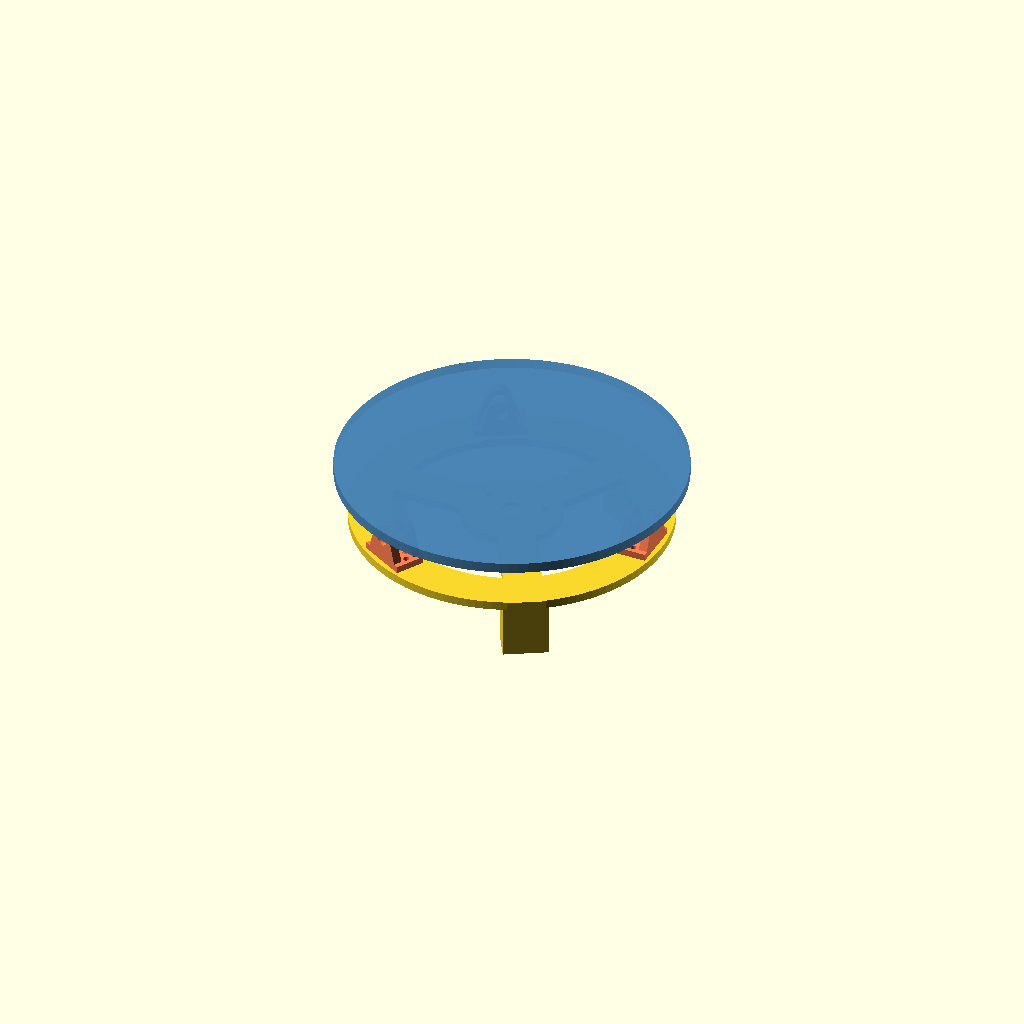
Cell 1: the model at its default parameters.
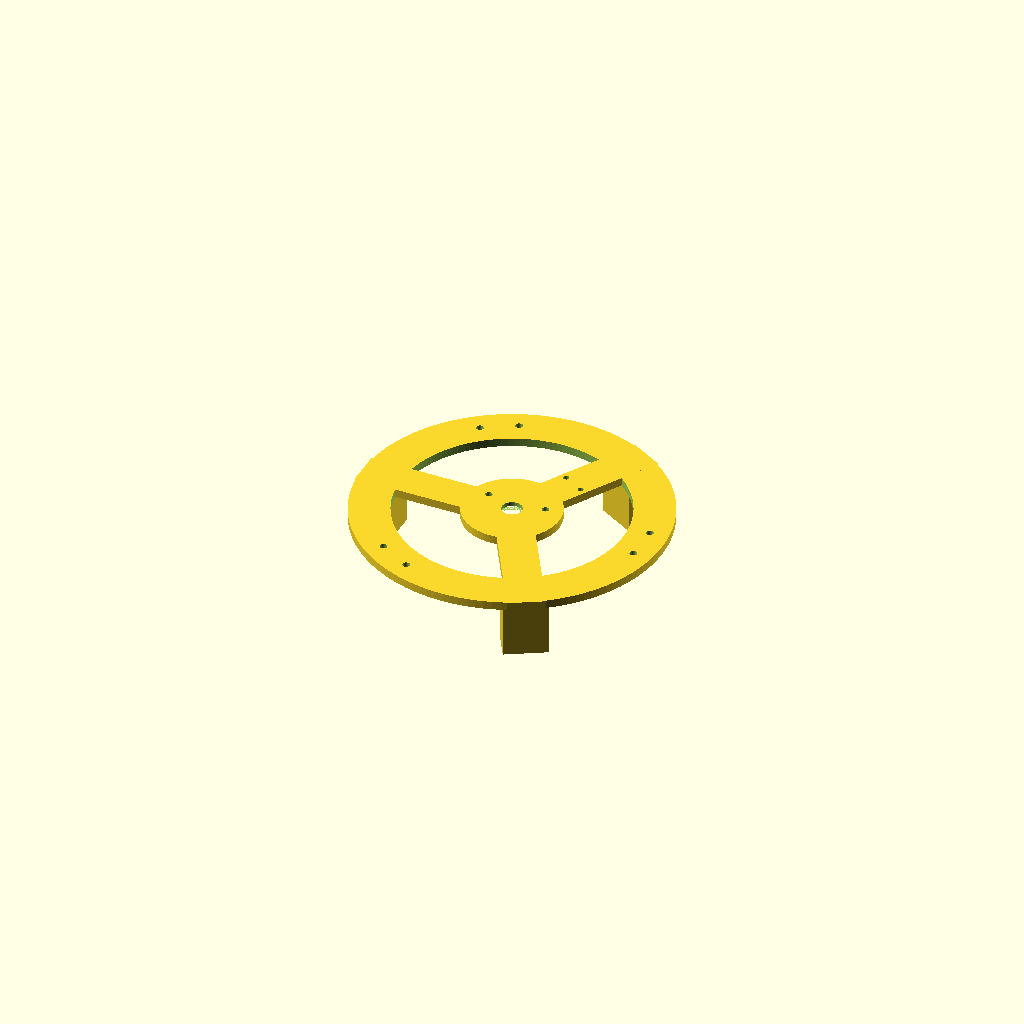
Cell 2: part = "base" (everything else at default).
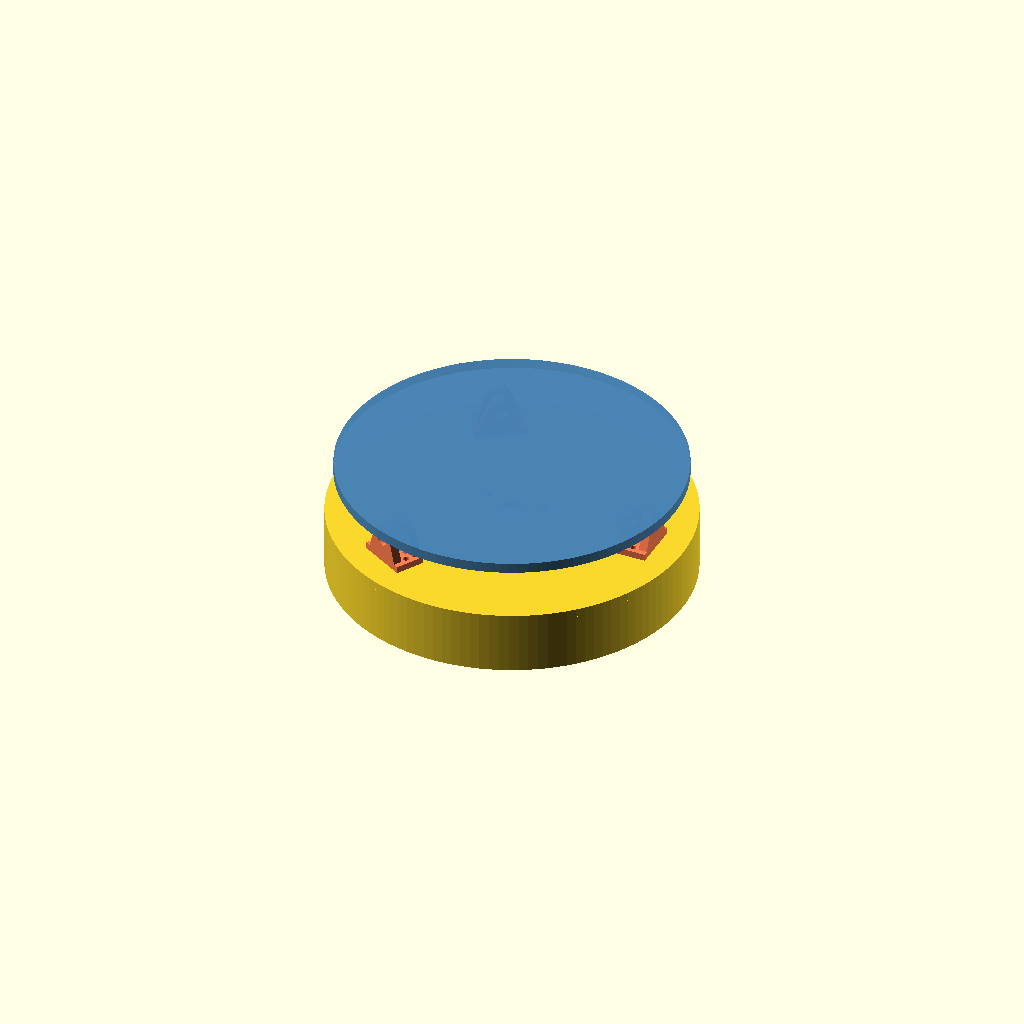
Cell 3: the same model with solid_base = true.
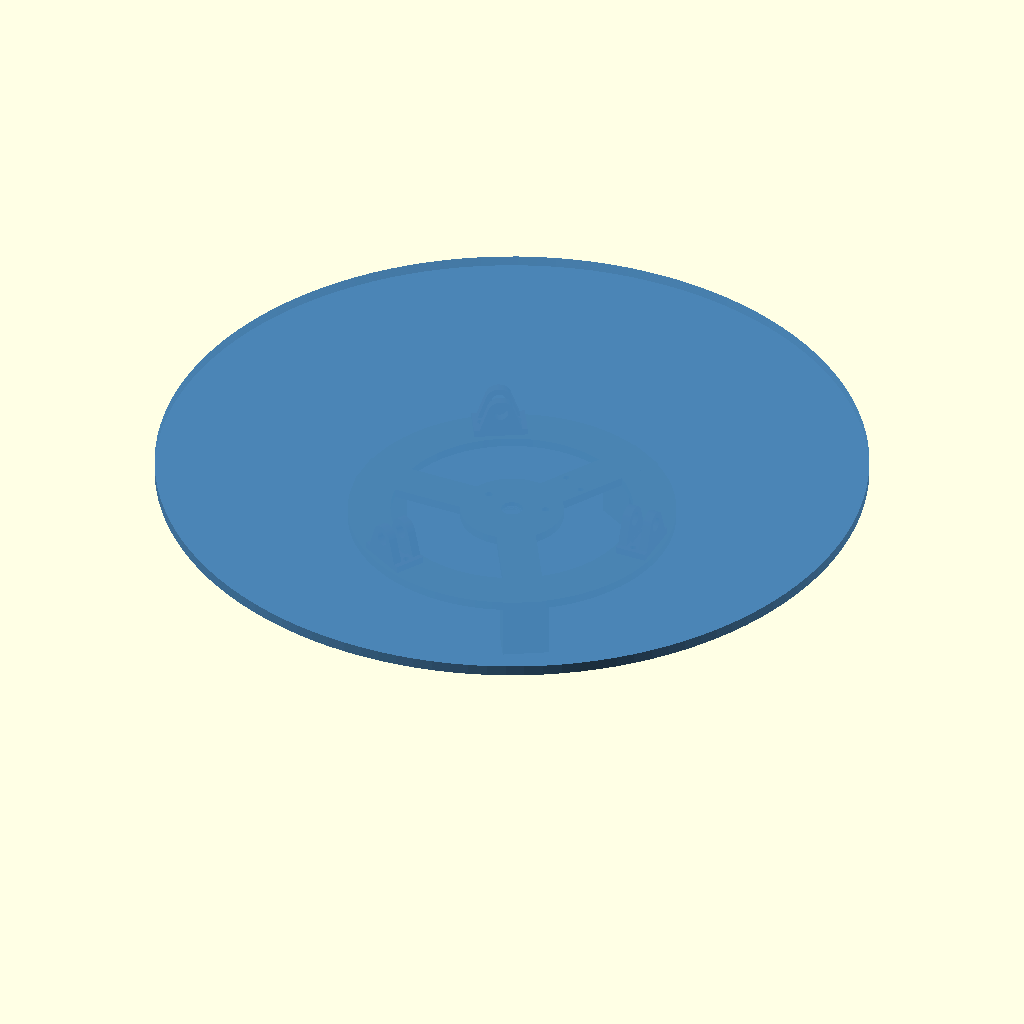
Cell 4: platter_d = 400 (everything else at default).
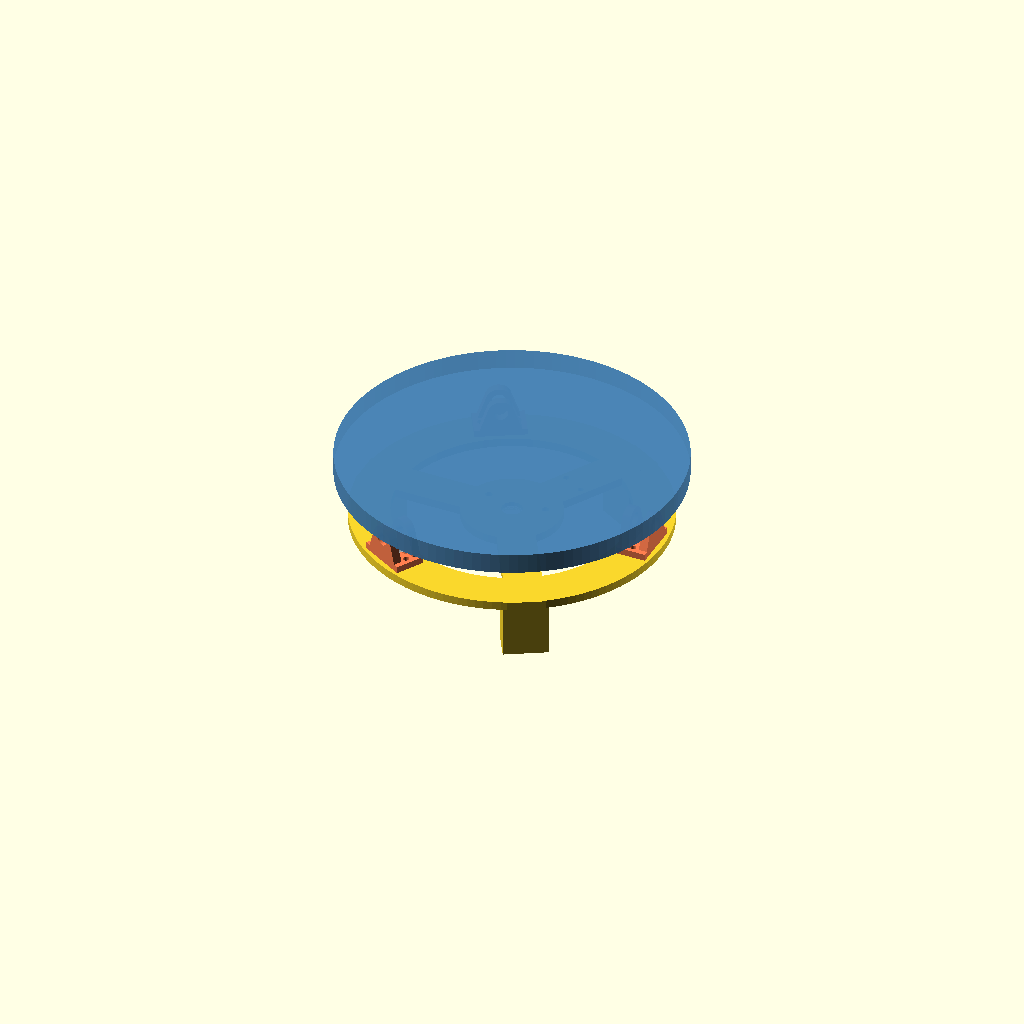
Cell 5: the same model with platter_t = 12.
One fixed orthographic camera (rotation 55°, 0°, 25°; colour scheme Cornfield) for every cell.
The OpenSCAD source (scanner_rig/turntable.scad):
// ─────────────────────────────────────────────────────────────
// Motorized scanning turntable
// Direct-drive 28BYJ-48 stepper; platter weight carried by
// three 608ZZ skateboard bearings so the motor only turns it.
//
// Print "base" and "platter" separately (set `part` below or
// use -D 'part="base"' from the CLI). Platter prints upside
// down (hub boss up). No supports needed for either part.
// ─────────────────────────────────────────────────────────────

part = "assembly"; // ["assembly", "base", "base_print", "motor_test", "bracket", "axle", "platter", "platter_print"]
// Print: base_print (x1), bracket (x3), platter_print (x1).
// Brackets bolt on with 2x M4x10 each, inserted from under the plate
// (heads end up inside the skirt cavity). All parts support-free.

$fn = 120;

/* [Platter] */
platter_d    = 200;  // fits well within a 350 mm bed; raise if you like
platter_t    = 6;
platter_lift = 26;   // platter underside above base plate top (set by roller size)
grip_recess  = 0;    // optional cork-disc recess depth on the top face.
                     // Leave 0: the platter prints top-face-down, and any
                     // recess becomes an air gap under the first layer.

/* [Base] */
solid_base = false;  // false = lightweight spoked frame (~half the filament)
plate_t = 5;
skirt_h = 32;        // leg/skirt height: motor-body clearance under the plate
base_d  = 210;       // (solid_base only) full disc + skirt diameter
skirt_t = 4;         // (solid_base only) skirt wall thickness

/* [Lightweight frame] */
hub_d   = 58;        // central motor hub (clears the Ø47 recess + ear holes)
ring_ri = 68;        // bracket ring inner radius
ring_ro = 92;        // bracket ring outer radius (brackets bolt on at r=80)
spoke_w = 22;        // width of the 3 hub→ring spokes
leg_r   = 80;        // radius of the 3 feet (sit between the brackets)
leg_x   = 18;        // foot size, radial
leg_y   = 26;        // foot size, tangential

/* [Support rollers — 608ZZ bearings] */
roller_r = 80;       // radius of the ring the bearings support
brg_od   = 22;
brg_w    = 7;
axle_d   = 8.2;      // clearance for an M8 bolt or 8 mm rod
tab_t    = 5;
brg_clr  = 0.8;
foot_t   = 4;        // bracket foot thickness (at the screw pads)
foot_y   = 15;       // half-length of the foot; screws live in the ends
screw_y  = 11;       // screw holes sit fore & aft of the Ø22 bearing, clear
                     // of it, with a full 2.2 mm wall of foot all around the
                     // hole (bearing only grazes the foot near its centre)
screw_clr = 4.4;     // clearance holes in the plate (M4)
screw_tap = 3.6;     // self-tap holes in the bracket foot pads (PETG-proven)

/* [Motor — 28BYJ-48 with OFFSET shaft] */
// Values below are MEASURED and validated by the motor_test coupon fitting
// this specific motor (body Ø28.7, ~19 mm tall). The shaft is offset from
// the body centre; the recess is centred on the shaft and oversized so the
// body drops in and rotates freely to align the ears.
shaft_len   = 10;    // shaft length beyond the flange face
shaft_d     = 5.4;   // clearance bore for the 5 mm shaft
shaft_flats = 3.4;   // clearance across the 3 mm flats
recess_t    = 2.5;   // flange recess depth in the plate underside
motor_shaft_offset = 8;   // shaft axis → body centre (recess sizing)
recess_d    = 2*(motor_shaft_offset + 14) + 3; // Ø47 — coupon-validated fit for the Ø28.7 body
mount_c2c   = 35;    // ear-hole spacing — MEASURED (ears centered on shaft)
mount_perp  = 7;     // shaft axis → the ear-hole line — MEASURED
mount_d     = 4.2;   // M4 clearance; ears bolt through with nuts underneath

shaft_above_plate = shaft_len - (plate_t - recess_t);
brg_center_h      = platter_lift - brg_od / 2;

module tube(od, wall, h) {
    difference() {
        cylinder(d = od, h = h);
        translate([0, 0, -0.5]) cylinder(d = od - 2 * wall, h = h + 1);
    }
}

// One bolt-on roller bracket: axle along local X (radial when placed),
// bearing rolls tangentially. Prints foot-down, no supports.
module roller_bracket() {
    gap = brg_w + brg_clr;
    w = gap + 2 * tab_t;             // tangential extent
    difference() {
        union() {
            translate([-w / 2, -foot_y, 0]) cube([w, 2 * foot_y, foot_t]);   // foot
            for (s = [-1, 1])
                translate([s * (gap / 2 + tab_t / 2), 0, 0])
                    hull() {
                        translate([-tab_t / 2, -12, foot_t - 1]) cube([tab_t, 24, 1]);
                        translate([0, 0, brg_center_h])
                            rotate([0, 90, 0]) cylinder(d = axle_d + 7, h = tab_t, center = true);
                    }
        }
        // axle bore
        translate([0, 0, brg_center_h])
            rotate([0, 90, 0]) cylinder(d = axle_d, h = w + 2, center = true);
        // clearance pocket so the bearing OD spins free of the foot. Only
        // needs to span the narrow band where the bearing grazes the foot
        // (±7 mm); beyond that the round bearing has curved clear on its own.
        translate([-3.8, -7, 1.5]) cube([7.6, 14, foot_t]);
        // screw holes fore & aft of the bearing, in the solid foot ends
        for (s = [-1, 1])
            translate([0, s * screw_y, -1]) cylinder(d = screw_tap, h = foot_t + 2);
    }
}

// Holes shared by both base styles: shaft clearance, motor recess, ear
// bolts, and the three bracket screw pairs.
module base_holes() {
    cylinder(d = 12, h = 4 * plate_t, center = true);                  // shaft clearance
    // motor flange recess — oversized & centred so the offset body seats
    // flat no matter how the motor is rotated to align its ears
    translate([0, 0, -plate_t - 0.01]) cylinder(d = recess_d, h = recess_t + 0.01);
    // ear bolt holes (through-holes; nut underneath)
    for (s = [-1, 1])
        translate([s * mount_c2c / 2, mount_perp, -plate_t - 1])
            cylinder(d = mount_d, h = plate_t + 2);
    // bracket screw clearance holes, 2 per bracket at 0/120/240
    for (a = [0, 120, 240], s = [-1, 1])
        rotate([0, 0, a])
            translate([roller_r, s * screw_y, -plate_t - 1])
                cylinder(d = screw_clr, h = plate_t + 2);
}

module base() { if (solid_base) base_solid(); else base_light(); }

// Lightweight spoked frame: motor hub + bracket ring + 3 spokes + 3 feet.
// Feet and spokes sit at 60/180/300 (between the brackets at 0/120/240).
module base_light() {
    difference() {
        union() {
            translate([0, 0, -plate_t]) cylinder(d = hub_d, h = plate_t);   // motor hub
            translate([0, 0, -plate_t]) difference() {                       // bracket ring
                cylinder(d = 2 * ring_ro, h = plate_t);
                translate([0, 0, -1]) cylinder(d = 2 * ring_ri, h = plate_t + 2);
            }
            for (a = [60, 180, 300]) rotate([0, 0, a]) {
                translate([0, -spoke_w / 2, -plate_t]) cube([ring_ro, spoke_w, plate_t]); // spoke
                translate([leg_r - leg_x / 2, -leg_y / 2, -plate_t - skirt_h])            // foot
                    cube([leg_x, leg_y, skirt_h + 0.01]);
            }
        }
        base_holes();
        // zip-tie slots on one spoke to lash the ULN2003 board
        for (dy = [-1, 1])
            rotate([0, 0, 60]) translate([42, dy * 7, -plate_t - 1])
                cylinder(d = 3.5, h = plate_t + 2);
    }
}

// Original enclosed disc + skirt (heavier). Set solid_base = true to use.
module base_solid() {
    union() {
        difference() {
            translate([0, 0, -plate_t]) cylinder(d = base_d, h = plate_t);
            base_holes();
        }
        difference() {
            translate([0, 0, -plate_t - skirt_h]) tube(base_d, skirt_t, skirt_h);
            rotate([0, 0, 60])
                translate([base_d / 2 - skirt_t - 1, -15, -plate_t - skirt_h - 0.5])
                    cube([skirt_t + 4, 30, 22]);
        }
    }
}

// Small test coupon: just the motor hub, to dry-fit the motor and confirm
// the measured shaft hole, recess, and ear-hole positions before committing
// to a full base reprint. Prints flat with the recess opening UP (no bridge),
// which is also the handy way to drop the motor in and check the fit.
module motor_test() {
    difference() {
        cylinder(d = hub_d, h = plate_t);                              // hub disc on the bed
        translate([0, 0, -1]) cylinder(d = 12, h = plate_t + 2);       // shaft clearance
        translate([0, 0, plate_t - recess_t])                          // recess, opening up
            cylinder(d = recess_d, h = recess_t + 1);
        for (s = [-1, 1])                                              // ear bolt holes
            translate([s * mount_c2c / 2, mount_perp, -1])
                cylinder(d = mount_d, h = plate_t + 2);
    }
}

/* [Printed bearing axle] */
axle_shaft_d = 7.8;  // rides in the 608 Ø8 bore, slips the Ø8.2 tab bores
axle_flg_d   = 13;   // flange plate that seats flush against the outer tab
axle_flg_t   = 2.5;
axle_barb_d  = 8.7;  // snaps past the far tab (bore 8.2); reduce if too stiff
axle_play    = 0.3;  // axial float once seated
axle_slot_w  = 2;    // flex slot that lets the barbed tip compress on the way in

// Self-retaining printed axle: flange one end, barbed snap tip the other, so
// it needs no rod or bolt. Prints vertically, flange on the bed (the small
// downward catch ledge is a minor overhang, no supports). Insert barb-first:
// push through the outer tab, the bearing, and the far tab until the barb
// clicks out past the far tab and the flange seats on the near tab.
module axle() {
    gap = brg_w + brg_clr;            // bearing gap between the tabs
    span = gap + 2 * tab_t;           // full bracket width the axle crosses
    barb_h = 3.2;
    slot_len = 13;
    tip_top = axle_flg_t + span + axle_play + barb_h;
    difference() {
        union() {
            cylinder(d = axle_flg_d, h = axle_flg_t);                     // flange plate
            translate([0, 0, axle_flg_t])
                cylinder(d = axle_shaft_d, h = span + axle_play);         // shaft
            translate([0, 0, axle_flg_t + span + axle_play])              // barbed tip
                cylinder(d1 = axle_barb_d, d2 = 3, h = barb_h);
        }
        // flex slot through the tip so the barb can compress going in
        translate([-axle_slot_w / 2, -axle_flg_d, tip_top - slot_len])
            cube([axle_slot_w, 2 * axle_flg_d, slot_len + 1]);
    }
}

// Grub screw through the hub boss, clamping the shaft's flat against the
// opposite bore flat. This is what actually REMOVES the coupling play rather
// than reducing it: the D-bore's 0.4 mm clearance across a 3 mm flat is a very
// short moment arm, so it becomes ~6 deg of free rotation at the platter —
// about 80% of a 7.5 deg photo step, which lands as advances that look complete
// on some steps and short on others.
//
//   bore flats   clearance   free rotation
//   3.4 (was)      0.40        5.97 deg
//   3.2            0.20        2.92 deg
//   3.1            0.10        1.45 deg
//
// Tightening the bore helps but never reaches zero and risks a bore too tight
// to assemble; the screw does. An ALREADY-PRINTED platter can simply be drilled
// — the boss is Ø18 around a Ø5.4 bore, so there is 6.3 mm of wall to tap.
// Drill Ø2.5 radially into the hub at mid-boss height and run an M3 grub in.
hub_grub   = true;   // radial set screw in the hub boss
hub_grub_d = 2.5;    // M3 self-tap (PETG); use 3.2 for a nut-free clearance fit

module platter() {
    hub_gap = 1;   // hub bottom this far above the plate top
    difference() {
        union() {
            translate([0, 0, platter_lift]) cylinder(d = platter_d, h = platter_t);
            translate([0, 0, hub_gap]) cylinder(d = 18, h = platter_lift - hub_gap); // hub boss
        }
        // Deep D-bore: engages whatever length of shaft protrudes and is cut
        // deeper than the shaft so the platter rests on the bearings, not the
        // shaft tip. Bore starts near the plate to maximise engagement.
        translate([0, 0, hub_gap - 0.01])
            linear_extrude(shaft_above_plate + 4)
                intersection() {
                    circle(d = shaft_d);
                    square([shaft_d + 2, shaft_flats], center = true);
                }
        // grub screw: radial, at mid-boss height, aimed at a shaft FLAT (the
        // flats face +/-Y in the bore above, so drive it along Y onto one)
        if (hub_grub)
            translate([0, 9 + 0.01, (hub_gap + shaft_above_plate + 4) / 2])
                rotate([90, 0, 0]) cylinder(d = hub_grub_d, h = 9);
        // optional shallow recess on top for a cork/rubber grip disc
        if (grip_recess > 0)
            translate([0, 0, platter_lift + platter_t - grip_recess])
                cylinder(d = platter_d - 24, h = grip_recess + 1);
    }
}

if (part == "base")       base();
if (part == "motor_test") motor_test();
if (part == "bracket")    roller_bracket();
if (part == "axle")       axle();
// base flipped into print orientation: plate face on the bed, skirt up —
// the motor recess and cable notch both print as open pockets, no bridges
if (part == "base_print") rotate([180, 0, 0]) base();
if (part == "platter") platter();
// platter already flipped into print orientation: disc on the bed, hub up
if (part == "platter_print")
    translate([0, 0, platter_lift + platter_t]) rotate([180, 0, 0]) platter();
if (part == "assembly") {
    base();
    color("Coral")
        for (a = [0, 120, 240])
            rotate([0, 0, a]) translate([roller_r, 0, 0]) roller_bracket();
    color("SteelBlue", 0.85) platter();
    // ghost bearings
    for (a = [0, 120, 240])
        rotate([0, 0, a]) translate([roller_r, 0, brg_center_h])
            color("Silver") rotate([0, 90, 0])
                tube_h();
}
module tube_h() {
    difference() {
        cylinder(d = brg_od, h = brg_w, center = true);
        cylinder(d = 8, h = brg_w + 1, center = true);
    }
}
Parameter table extracted from the source (name, type, default, range or options):
part: string, default "assembly", options "assembly", "base", "base_print", "motor_test", "bracket", "axle", "platter", "platter_print"
platter_d: number, default 200
platter_t: number, default 6
platter_lift: number, default 26
grip_recess: number, default 0
solid_base: bool, default false
plate_t: number, default 5
skirt_h: number, default 32
base_d: number, default 210
skirt_t: number, default 4
hub_d: number, default 58
ring_ri: number, default 68
ring_ro: number, default 92
spoke_w: number, default 22
leg_r: number, default 80
leg_x: number, default 18
leg_y: number, default 26
roller_r: number, default 80
brg_od: number, default 22
brg_w: number, default 7
axle_d: number, default 8.2
tab_t: number, default 5
brg_clr: number, default 0.8
foot_t: number, default 4
foot_y: number, default 15
screw_y: number, default 11
screw_clr: number, default 4.4
screw_tap: number, default 3.6
shaft_len: number, default 10
shaft_d: number, default 5.4
shaft_flats: number, default 3.4
recess_t: number, default 2.5
motor_shaft_offset: number, default 8
mount_c2c: number, default 35
mount_perp: number, default 7
mount_d: number, default 4.2
